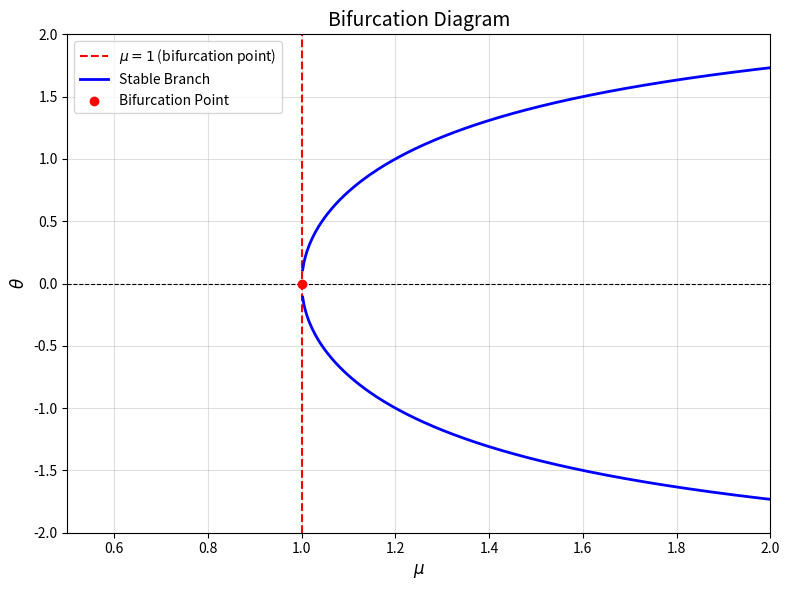

The matplotlib source for this figure:
import numpy as np
import matplotlib.pyplot as plt

# Define parameters
mu = np.linspace(0.5, 2, 500)  # Range of mu values
theta_branch_stable = lambda mu: np.sqrt(6 * (mu - 1) / mu)  # Stable branches for theta
theta_branch_unstable = lambda mu: -np.sqrt(6 * (mu - 1) / mu)  # Unstable branches

# Mask values where branches don't exist (mu < 1)
mu_stable = mu[mu > 1]
theta_stable = theta_branch_stable(mu_stable)
theta_unstable = theta_branch_unstable(mu_stable)

# Create the plot
plt.figure(figsize=(8, 6))
plt.axhline(0, color='black', linewidth=0.8, linestyle='--')  # Theta = 0 line
plt.axvline(1, color='red', linestyle='--', label=r'$\mu = 1$ (bifurcation point)')  # Bifurcation point

# Plot stable and unstable branches
plt.plot(mu_stable, theta_stable, label='Stable Branch', color='blue', linewidth=2)
plt.plot(mu_stable, theta_unstable, color='blue', linewidth=2)
plt.scatter(1, 0, color='red', zorder=5, label='Bifurcation Point')

# Labeling the diagram
plt.title('Bifurcation Diagram', fontsize=14)
plt.xlabel(r'$\mu$', fontsize=12)
plt.ylabel(r'$\theta$', fontsize=12)
plt.legend(fontsize=10)
plt.grid(alpha=0.4)
plt.ylim(-2, 2)
plt.xlim(0.5, 2)
plt.tight_layout()
plt.show()
